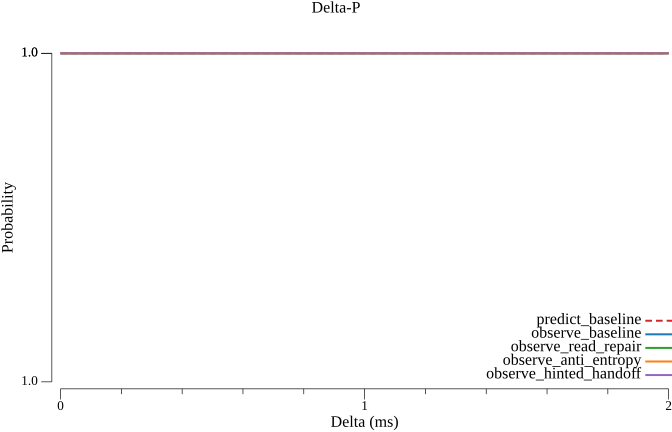

Source data for this figure (header and first rows):
delta_ms, predict_baseline, observe_baseline, observe_read_repair, observe_anti_entropy, observe_hinted_handoff
0.000000, 1, 1, 1, 1, 1
0.1, 1, 1, 1, 1, 1
0.2, 1, 1, 1, 1, 1
0.3, 1, 1, 1, 1, 1
0.4, 1, 1, 1, 1, 1
0.5, 1, 1, 1, 1, 1
0.6, 1, 1, 1, 1, 1
0.7, 1, 1, 1, 1, 1
0.8, 1, 1, 1, 1, 1
0.9, 1, 1, 1, 1, 1
1, 1, 1, 1, 1, 1
1.1, 1, 1, 1, 1, 1
1.2, 1, 1, 1, 1, 1
1.3, 1, 1, 1, 1, 1
1.4, 1, 1, 1, 1, 1
1.5, 1, 1, 1, 1, 1
1.6, 1, 1, 1, 1, 1
1.7, 1, 1, 1, 1, 1
1.8, 1, 1, 1, 1, 1
1.9, 1, 1, 1, 1, 1
2, 1, 1, 1, 1, 1
